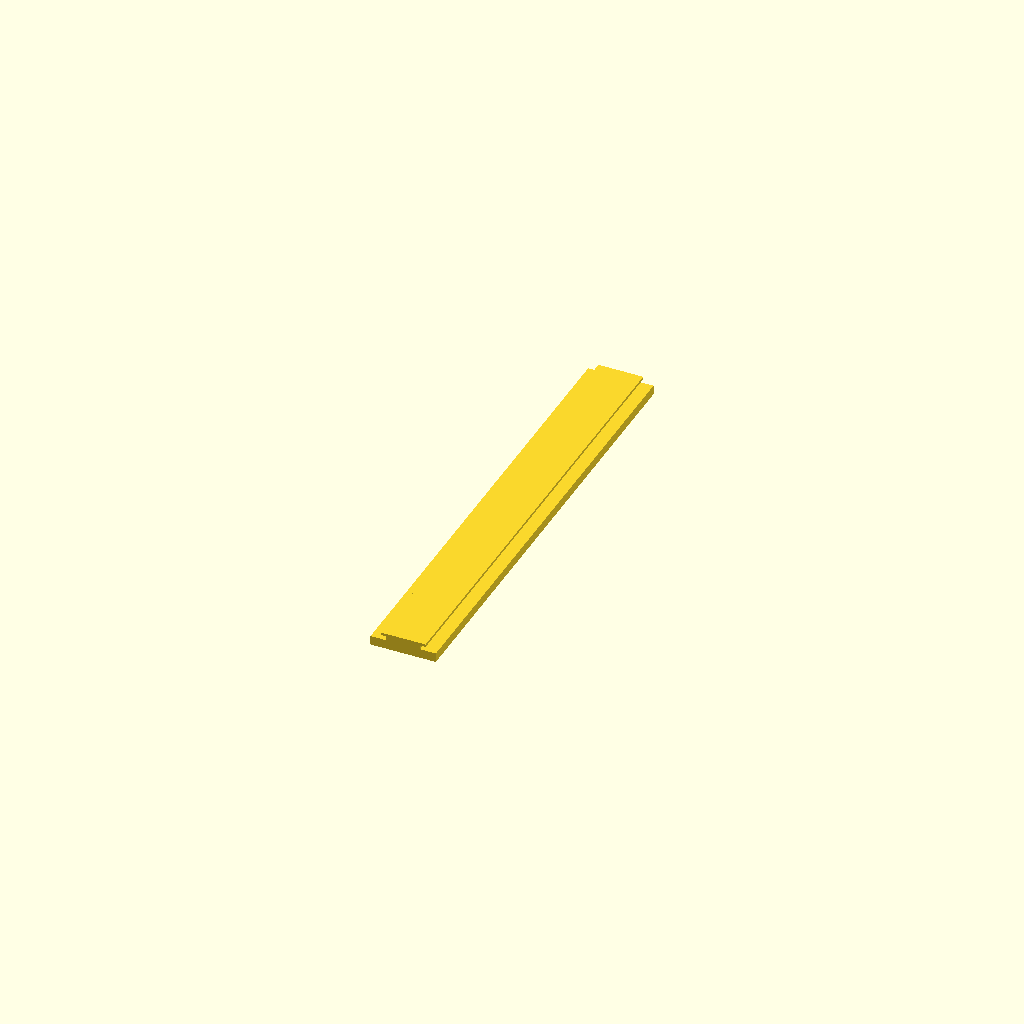
Cell 1 — every parameter at its default value.
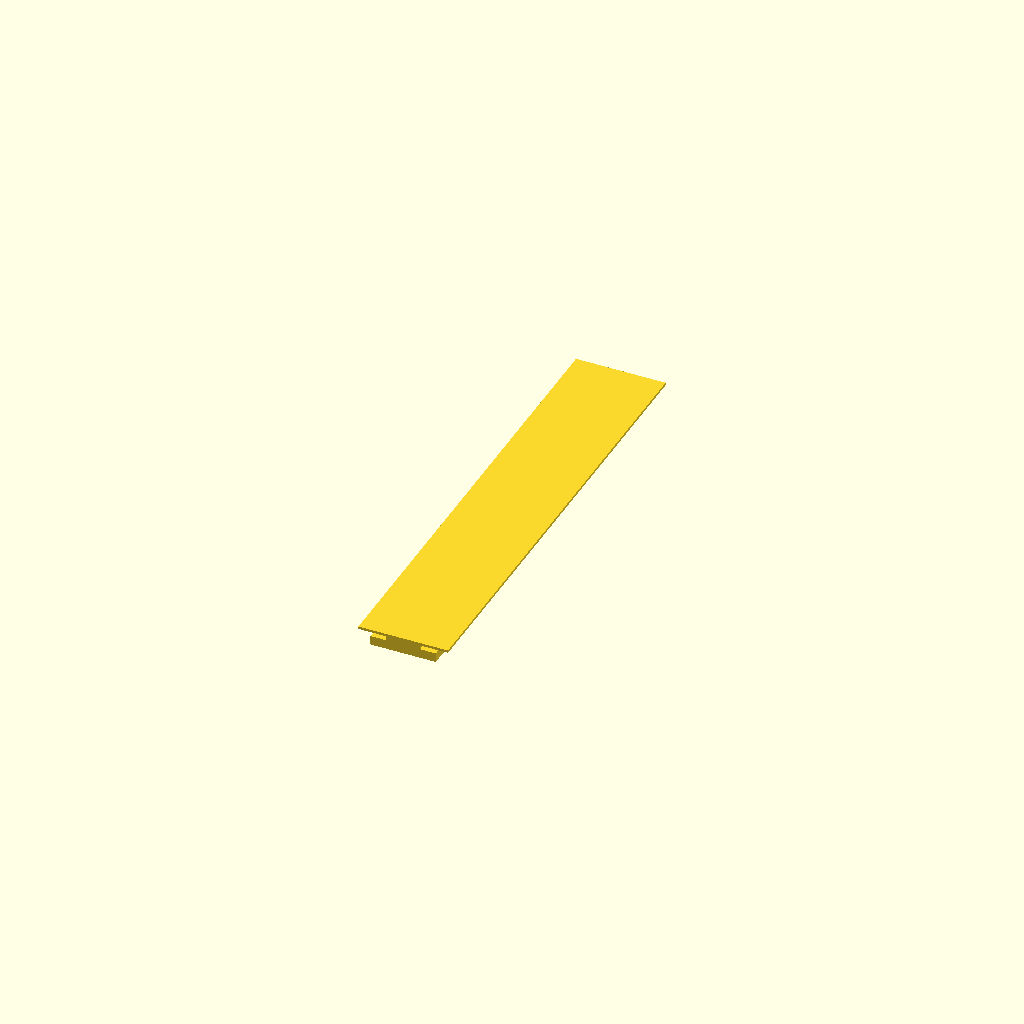
Cell 2 — track_w set to 48, the other parameters unchanged.
All cells are drawn from one camera (rotation 55°, 0°, 25°, orthographic, colour scheme Cornfield), so only the parameter changes between them.
The OpenSCAD source (Morgan/HotWheel/pillar.scad):

track_w=24;
track_w_inn=19;


line_track();


module line_track() {
	l=250;
	h = 8;
	translate([0,0,2.5])
		cube([35,l,5], true);
	translate([0,0,h/2])
		difference() {
			cube([18,l,h], true);
			/*scale([1,15,45])
				rotate([45,0,0])
					cube([60,1,1], true); //*/
		}
	translate([0,0,h])
		track_holder(l);
}


module pillar() {
	h = 90;
	b = 35;
	translate([0,0,2.5])
		cube([35,35,5], true);
	translate([0,0,h/2])
		difference() {
			cube([18,35,h], true);
			scale([1,15,45])
				rotate([45,0,0])
					cube([60,1,1], true); //*/
		}
	translate([0,0,h])
		track_holder(b);
}

module track_holder(l, center = true) {
	d=1.4;
	cube([track_w,l,d], center);
}
Customizer parameters (derived from the source; name, type, default, range or options):
track_w: number, default 24
track_w_inn: number, default 19
